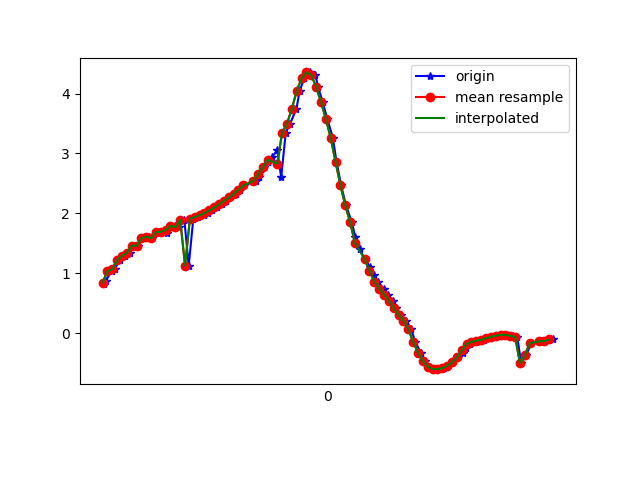

The table this chart was drawn from, first rows:
1617848013284, 543656834915935, 0.81733274, -5.23277, 8.245611
1617848013293, 543656854146705, 0.8708, -5.13, 8.305
1617848013317, 543656873377475, 1.031, -5.061, 8.329
1617848013331, 543656892608245, 1.071, -4.927, 8.403
1617848013350, 543656911966113, 1.223, -4.955, 8.366
1617848013371, 543656931196883, 1.292, -4.852, 8.416
1617848013394, 543656950427653, 1.342, -4.871, 8.397
1617848013407, 543656969658423, 1.461, -4.809, 8.413
1617848013426, 543656988889193, 1.461, -4.768, 8.436
1617848013446, 543657008119963, 1.586, -4.844, 8.37
1617848013470, 543657027350733, 1.608, -4.792, 8.396
1617848013482, 543657046581503, 1.583, -4.8, 8.396
1617848013502, 543657065812273, 1.69, -4.742, 8.408
1617848013525, 543657085043043, 1.688, -4.614, 8.48
1617848013545, 543657104273813, 1.671, -4.657, 8.459
1617848013559, 543657123504583, 1.783, -4.603, 8.466
1617848013578, 543657142735353, 1.791, -4.523, 8.508
1617848013597, 543657161966123, 1.772, -4.589, 8.476
1617848013617, 543657181196893, 1.893, -4.524, 8.485
1617848013635, 543657200427663, 1.126, -4.768, 8.488
1617848013654, 543657219658433, 1.911, -4.489, 8.499
1617848013673, 543657238889203, 1.941, -4.452, 8.512
1617848013698, 543657258119973, 1.972, -4.415, 8.524
1617848013714, 543657277350743, 2.007, -4.377, 8.535
1617848013730, 543657296581513, 2.049, -4.338, 8.546
1617848013753, 543657315812283, 2.098, -4.295, 8.555
1617848013774, 543657335043053, 2.151, -4.249, 8.565
1617848013788, 543657354273823, 2.21, -4.191, 8.579
1617848013806, 543657373504593, 2.267, -4.125, 8.596
1617848013828, 543657392735363, 2.328, -4.067, 8.607
1617848013845, 543657411966133, 2.397, -4.016, 8.612
1617848013863, 543657431196903, 2.467, -3.969, 8.614
1617848013913, 543657450427673, 2.539, -3.922, 8.615
1617848013924, 543657469658443, 2.614, -3.871, 8.615
1617848013929, 543657488889213, 2.695, -3.814, 8.616
1617848013947, 543657508119983, 2.776, -3.75, 8.618
1617848013960, 543657527350753, 2.852, -3.7, 8.615
1617848013978, 543657546581523, 2.939, -3.73, 8.573
1617848014000, 543657565812293, 3.055, -3.931, 8.442
1617848014016, 543657585043063, 2.602, -4.549, 8.281
1617848014035, 543657604273833, 3.349, -4.785, 7.87
1617848014053, 543657623504603, 3.497, -5.387, 7.402
1617848014079, 543657642735373, 3.748, -6.273, 6.53
1617848014092, 543657661966143, 4.04, -7.268, 5.186
1617848014111, 543657681196913, 4.258, -8.106, 3.492
1617848014135, 543657700427683, 4.354, -8.64, 1.561
1617848014157, 543657719658453, 4.308, -8.792, -0.4197
1617848014168, 543657738889223, 4.117, -8.664, -2.008
1617848014187, 543657758119993, 3.858, -8.52, -2.926
1617848014206, 543657777350763, 3.58, -8.452, -3.434
1617848014229, 543657796581533, 3.259, -8.433, -3.783
1617848014244, 543657815812303, 2.864, -8.447, -4.059
1617848014263, 543657835043073, 2.471, -8.451, -4.302
1617848014283, 543657854273843, 2.133, -8.483, -4.419
1617848014307, 543657873504613, 1.855, -8.586, -4.344
1617848014321, 543657892735383, 1.61, -8.734, -4.143
1617848014339, 543657911966153, 1.4, -8.875, -3.912
1617848014362, 543657931196923, 1.231, -9.002, -3.672
1617848014383, 543657950427693, 1.098, -9.125, -3.402
1617848014399, 543657969658463, 0.9761, -9.254, -3.073
1617848014415, 543657988889233, 0.8563, -9.4, -2.637
... 37 more rows
